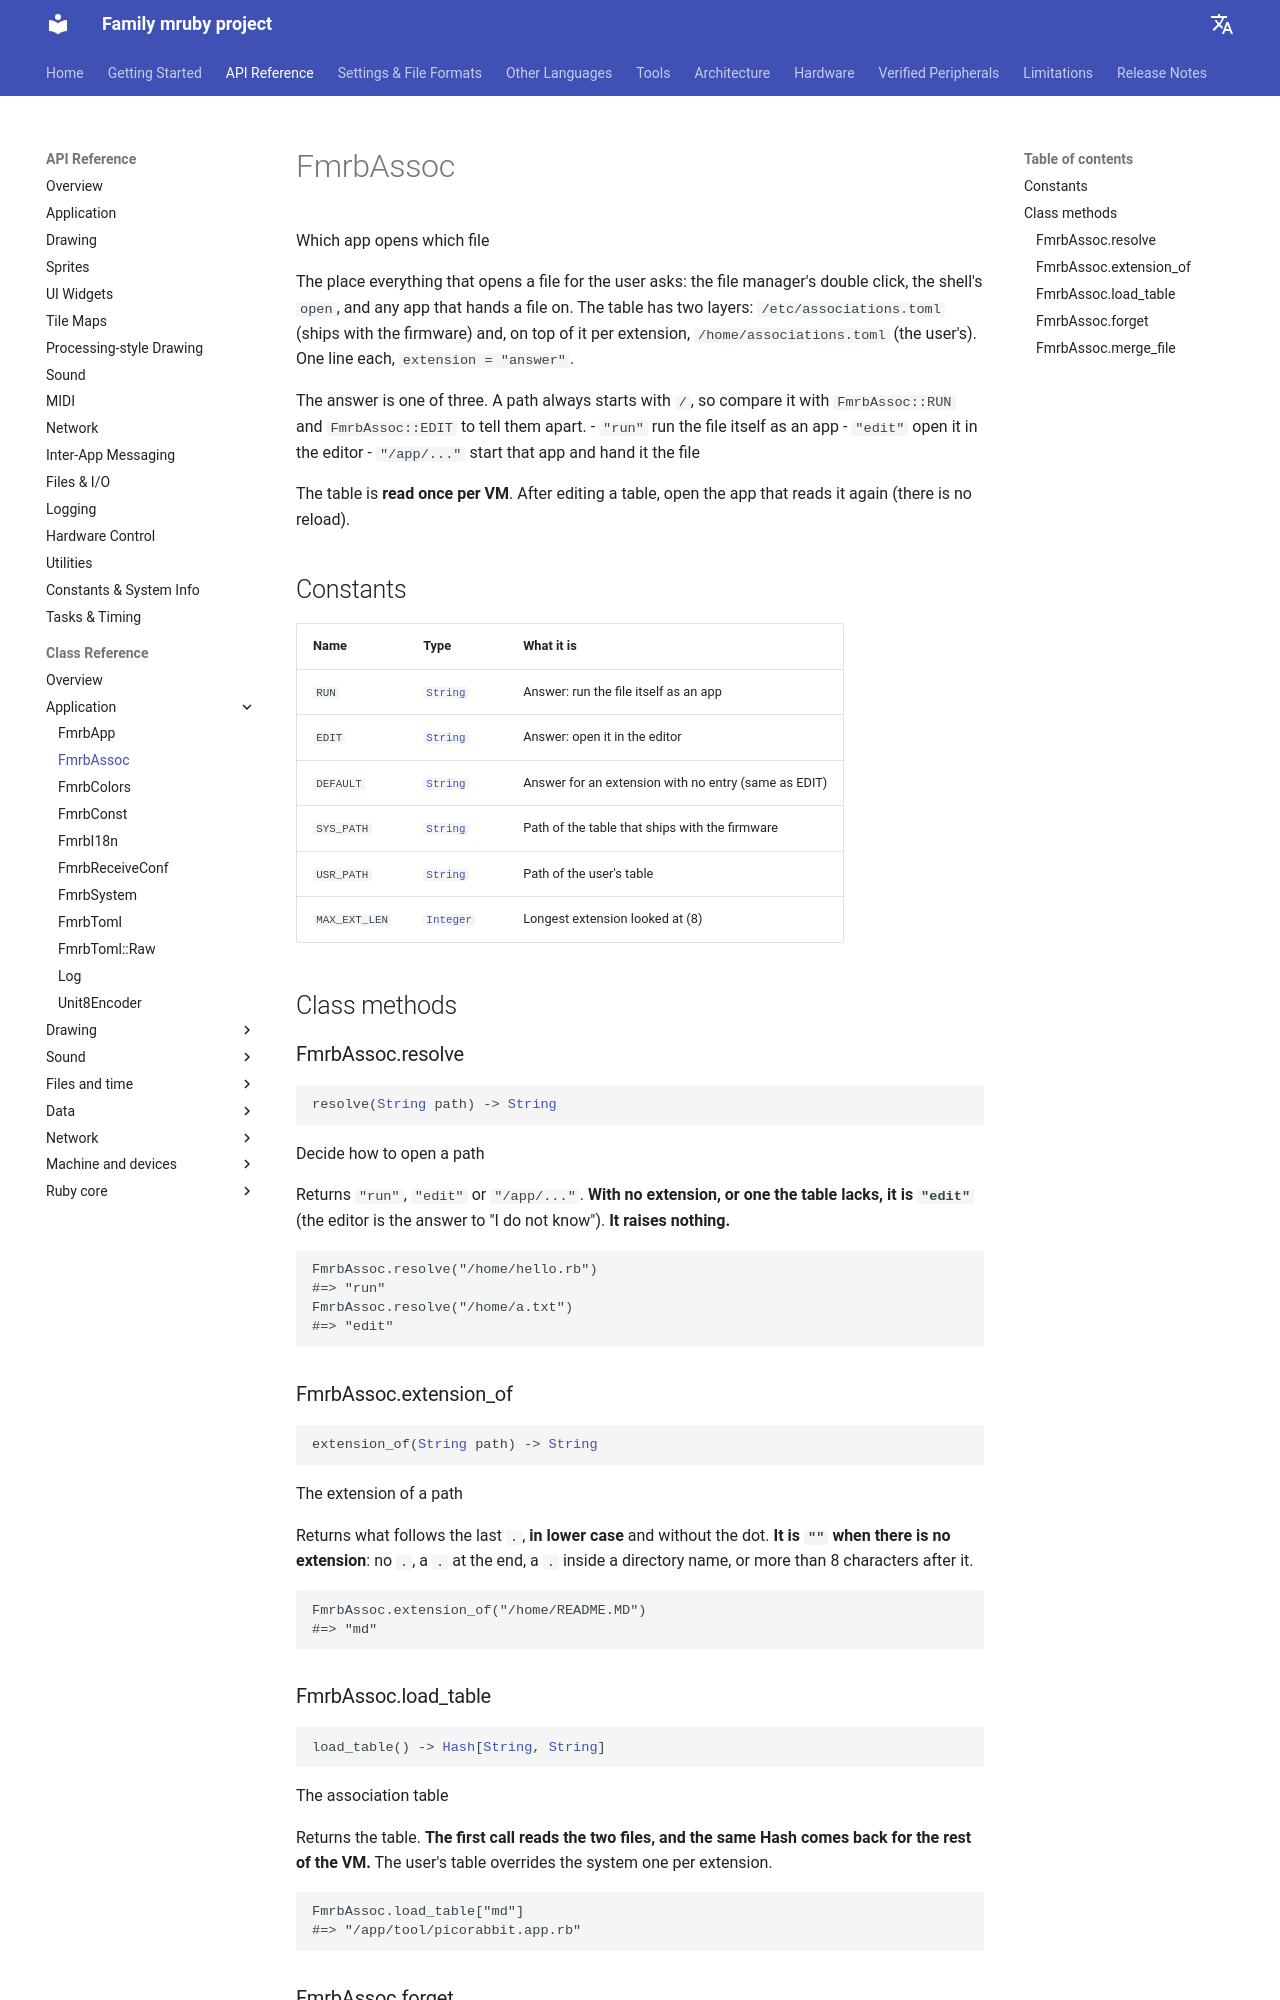

repository: family-mruby/family-mruby.github.io · page: api/reference/FmrbAssoc/index.html · generator: mkdocs

# FmrbAssoc

Which app opens which file

The place everything that opens a file for the user asks: the file
manager's double click, the shell's `open`, and any app that hands a file
on. The table has two layers: `/etc/associations.toml` (ships with the
firmware) and, on top of it per extension, `/home/associations.toml` (the
user's). One line each, `extension = "answer"`.

The answer is one of three. A path always starts with `/`, so compare it
with `FmrbAssoc::RUN` and `FmrbAssoc::EDIT` to tell them apart.
- `"run"` run the file itself as an app
- `"edit"` open it in the editor
- `"/app/..."` start that app and hand it the file

The table is **read once per VM**. After editing a table, open the app
that reads it again (there is no reload).

## Constants

| Name | Type | What it is |
|---|---|---|
| <span class="fmrb-name">`RUN`</span> | [`String`](String.md) | Answer: run the file itself as an app |
| <span class="fmrb-name">`EDIT`</span> | [`String`](String.md) | Answer: open it in the editor |
| <span class="fmrb-name">`DEFAULT`</span> | [`String`](String.md) | Answer for an extension with no entry (same as EDIT) |
| <span class="fmrb-name">`SYS_PATH`</span> | [`String`](String.md) | Path of the table that ships with the firmware |
| <span class="fmrb-name">`USR_PATH`</span> | [`String`](String.md) | Path of the user's table |
| <span class="fmrb-name">`MAX_EXT_LEN`</span> | [`Integer`](Integer.md) | Longest extension looked at (8) |

## Class methods

### FmrbAssoc.resolve

<pre class="fmrb-sig"><code>resolve(<a href="../String/">String</a> path) -&gt; <a href="../String/">String</a></code></pre>

Decide how to open a path

Returns `"run"`, `"edit"` or `"/app/..."`. **With no extension, or one**
**the table lacks, it is `"edit"`** (the editor is the answer to "I do not
know"). **It raises nothing.**
```ruby
FmrbAssoc.resolve("/home/hello.rb")
#=> "run"
FmrbAssoc.resolve("/home/a.txt")
#=> "edit"
```

### FmrbAssoc.extension_of

<pre class="fmrb-sig"><code>extension_of(<a href="../String/">String</a> path) -&gt; <a href="../String/">String</a></code></pre>

The extension of a path

Returns what follows the last `.`, **in lower case** and without the dot.
**It is `""` when there is no extension**: no `.`, a `.` at the end, a
`.` inside a directory name, or more than 8 characters after it.
```ruby
FmrbAssoc.extension_of("/home/README.MD")
#=> "md"
```
